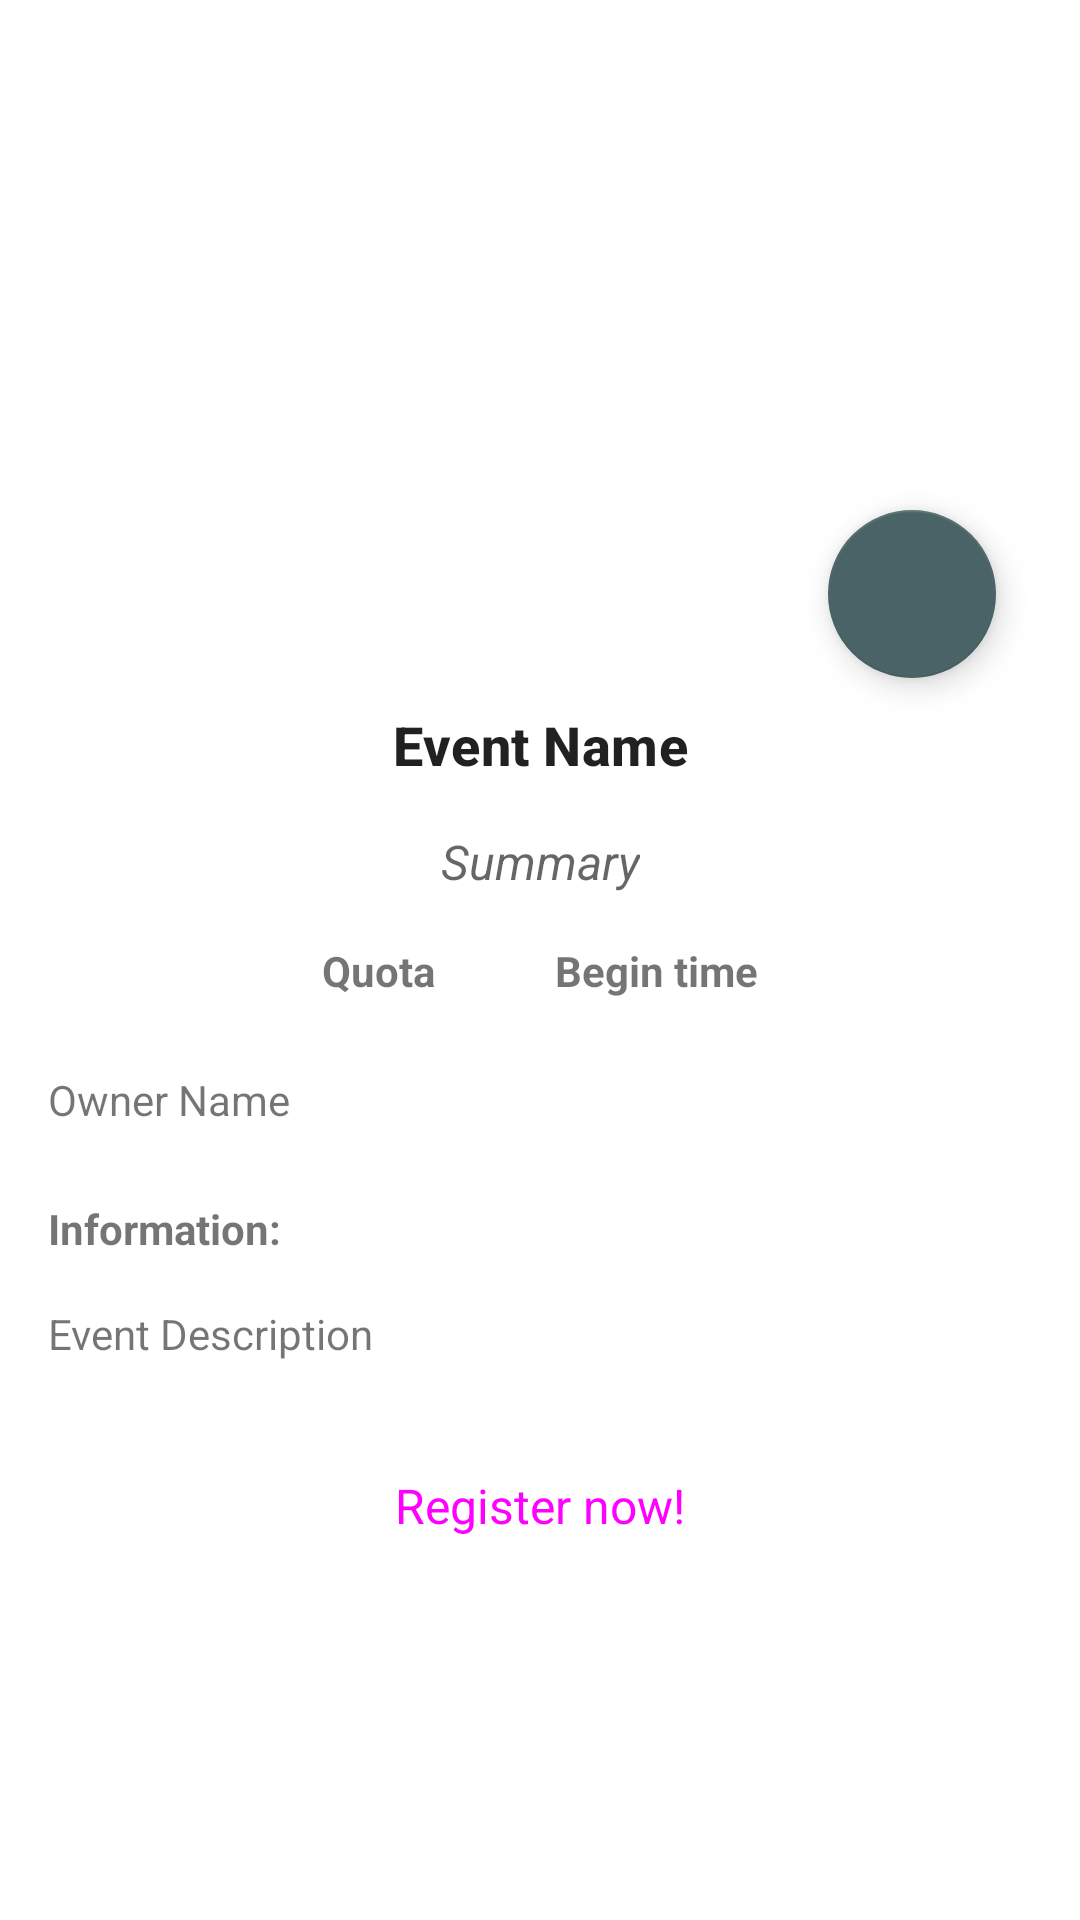

Reconstruct the res/layout file that produces this screen, plus the resources it refers to.
<!-- AndroidManifest.xml: application theme Theme.DicodingEventApp -->
<!-- res/layout/activity_detail_event.xml -->
<?xml version="1.0" encoding="utf-8"?>
<androidx.coordinatorlayout.widget.CoordinatorLayout xmlns:android="http://schemas.android.com/apk/res/android"
    xmlns:app="http://schemas.android.com/apk/res-auto"
    xmlns:tools="http://schemas.android.com/tools"
    android:id="@+id/main"
    android:layout_width="match_parent"
    android:layout_height="match_parent"
    tools:context=".ui.detail.DetailEventActivity">

    <androidx.constraintlayout.widget.ConstraintLayout
        android:layout_width="match_parent"
        android:layout_height="wrap_content"
        android:layout_gravity="center|top">

        <ImageView
            android:id="@+id/iv_detail_logo"
            android:layout_width="match_parent"
            android:layout_height="200dp"
            app:layout_constraintBottom_toBottomOf="parent"
            app:layout_constraintEnd_toEndOf="parent"
            app:layout_constraintHorizontal_bias="0.498"
            app:layout_constraintStart_toStartOf="parent"
            app:layout_constraintTop_toTopOf="parent"
            app:layout_constraintVertical_bias="0.0"
            tools:srcCompat="@tools:sample/avatars"
            tools:ignore="ContentDescription" />

        <com.google.android.material.floatingactionbutton.FloatingActionButton
            android:id="@+id/fab_favorite"
            style="@style/ThemeOverlay.Material3.FloatingActionButton.Primary"
            android:layout_marginVertical="10dp"
            android:layout_width="wrap_content"
            android:layout_height="wrap_content"
            android:importantForAccessibility="no"
            android:src="@drawable/ic_unfavorite"
            app:layout_constraintBottom_toTopOf="@+id/tv_detail_name"
            app:layout_constraintEnd_toEndOf="parent"
            app:layout_constraintHorizontal_bias="0.626"
            app:layout_constraintStart_toEndOf="@+id/tv_detail_name" />

        <TextView
            android:id="@+id/tv_detail_name"
            android:layout_width="wrap_content"
            android:layout_height="wrap_content"
            android:layout_marginTop="36dp"
            android:maxEms="15"
            android:text="@string/name"
            android:textAppearance="@style/TextAppearance.Material3.TitleMedium"
            android:textAlignment="center"
            android:textSize="18sp"
            android:textStyle="bold"
            app:layout_constraintEnd_toEndOf="@+id/iv_detail_logo"
            app:layout_constraintStart_toStartOf="@+id/iv_detail_logo"
            app:layout_constraintTop_toBottomOf="@+id/iv_detail_logo" />

        <TextView
            android:id="@+id/tv_detail_summary"
            style="@style/Widget.AppCompat.TextView"
            android:layout_width="wrap_content"
            android:layout_height="wrap_content"
            android:layout_marginTop="16dp"
            android:maxEms="15"
            android:text="@string/summary"
            android:textAppearance="@style/TextAppearance.AppCompat.Medium"
            android:textAlignment="center"
            android:textSize="16sp"
            android:textStyle="italic"
            app:layout_constraintEnd_toEndOf="@+id/tv_detail_name"
            app:layout_constraintStart_toStartOf="@+id/tv_detail_name"
            app:layout_constraintTop_toBottomOf="@+id/tv_detail_name" />

        <TextView
            android:id="@+id/tv_detail_quota"
            android:layout_width="wrap_content"
            android:layout_height="wrap_content"
            android:layout_marginTop="16dp"
            android:layout_marginEnd="20dp"
            android:text="@string/quota"
            android:textStyle="bold"
            app:layout_constraintEnd_toStartOf="@id/tv_detail_start_time"
            app:layout_constraintStart_toStartOf="@+id/tv_detail_summary"
            app:layout_constraintTop_toBottomOf="@+id/tv_detail_summary" />

        <TextView
            android:id="@+id/tv_detail_start_time"
            android:layout_width="wrap_content"
            android:layout_height="wrap_content"
            android:layout_marginStart="20dp"
            android:layout_marginTop="16dp"
            android:text="@string/begin_time"
            android:textStyle="bold"
            app:layout_constraintEnd_toEndOf="@+id/tv_detail_summary"
            app:layout_constraintStart_toEndOf="@id/tv_detail_quota"
            app:layout_constraintTop_toBottomOf="@+id/tv_detail_summary" />


        <TextView
            android:id="@+id/tv_ownerName"
            android:layout_width="wrap_content"
            android:layout_height="wrap_content"
            android:layout_marginStart="16dp"
            android:layout_marginTop="24dp"
            android:text="@string/owner_name"
            app:layout_constraintStart_toStartOf="parent"
            app:layout_constraintTop_toBottomOf="@+id/tv_detail_quota" />

        <TextView
            android:id="@+id/tv_info"
            android:layout_width="wrap_content"
            android:layout_height="wrap_content"
            android:layout_marginStart="16dp"
            android:layout_marginTop="24dp"
            android:textStyle="bold"
            android:text="@string/information"
            app:layout_constraintStart_toStartOf="parent"
            app:layout_constraintTop_toBottomOf="@+id/tv_ownerName" />

        <TextView
            android:id="@+id/tv_detail_description"
            android:layout_width="match_parent"
            android:layout_height="wrap_content"
            android:layout_margin="16dp"
            android:text="@string/description"
            app:layout_constraintEnd_toEndOf="@+id/tv_detail_start_time"
            app:layout_constraintStart_toStartOf="@+id/tv_info"
            app:layout_constraintTop_toBottomOf="@id/tv_info" />

        <Button
            android:id="@+id/btn_register"
            style="@style/Widget.Material3.Button"
            android:layout_width="wrap_content"
            android:layout_height="wrap_content"
            android:layout_marginTop="24dp"
            android:layout_marginStart="16dp"
            android:layout_marginEnd="16dp"
            android:textSize="16sp"
            android:text="@string/button"
            app:layout_constraintEnd_toEndOf="@+id/tv_detail_description"
            app:layout_constraintStart_toStartOf="@+id/tv_detail_description"
            app:layout_constraintTop_toBottomOf="@id/tv_detail_description" />

        <ProgressBar
            android:id="@+id/progress_bar"
            style="?android:attr/progressBarStyle"
            android:layout_width="wrap_content"
            android:layout_height="wrap_content"
            android:layout_gravity="center"
            android:visibility="gone"
            app:layout_constraintBottom_toBottomOf="parent"
            app:layout_constraintEnd_toEndOf="parent"
            app:layout_constraintStart_toStartOf="parent"
            app:layout_constraintTop_toTopOf="parent"
            tools:visibility="visible" />

    </androidx.constraintlayout.widget.ConstraintLayout>

</androidx.coordinatorlayout.widget.CoordinatorLayout>
<!-- resources referenced by this layout -->
<resources>
  <string name="begin_time">Begin time</string>
  <string name="button">Register now!</string>
  <string name="description">Event Description</string>
  <string name="information">Information:</string>
  <string name="name">Event Name</string>
  <string name="owner_name">Owner Name</string>
  <string name="quota">Quota</string>
  <string name="summary">Summary</string>
  <style name="Theme.DicodingEventApp" parent="Theme.MaterialComponents.DayNight.DarkActionBar">
          
          <item name="colorPrimary">@color/md_theme_light_primary</item>
          <item name="colorOnPrimary">@color/md_theme_light_onPrimary</item>
          <item name="colorPrimaryContainer">@color/md_theme_light_primaryContainer</item>
          <item name="colorOnPrimaryContainer">@color/md_theme_light_onPrimaryContainer</item>
  
          
          <item name="colorSecondary">@color/md_theme_light_secondary</item>
          <item name="colorOnSecondary">@color/md_theme_light_onSecondary</item>
          <item name="colorSecondaryContainer">@color/md_theme_light_secondaryContainer</item>
          <item name="colorOnSecondaryContainer">@color/md_theme_light_onSecondaryContainer</item>
  
          
          <item name="android:statusBarColor">?attr/colorPrimaryVariant</item>
          
      </style>
  <color name="md_theme_light_primary">#006971</color>
  <color name="md_theme_light_onPrimary">#FFFFFF</color>
  <color name="md_theme_light_primaryContainer">#9DF0FA</color>
  <color name="md_theme_light_onPrimaryContainer">#002023</color>
  <color name="md_theme_light_secondary">#4A6366</color>
  <color name="md_theme_light_onSecondary">#FFFFFF</color>
  <color name="md_theme_light_secondaryContainer">#CDE7EB</color>
  <color name="md_theme_light_onSecondaryContainer">#051F22</color>
</resources>
